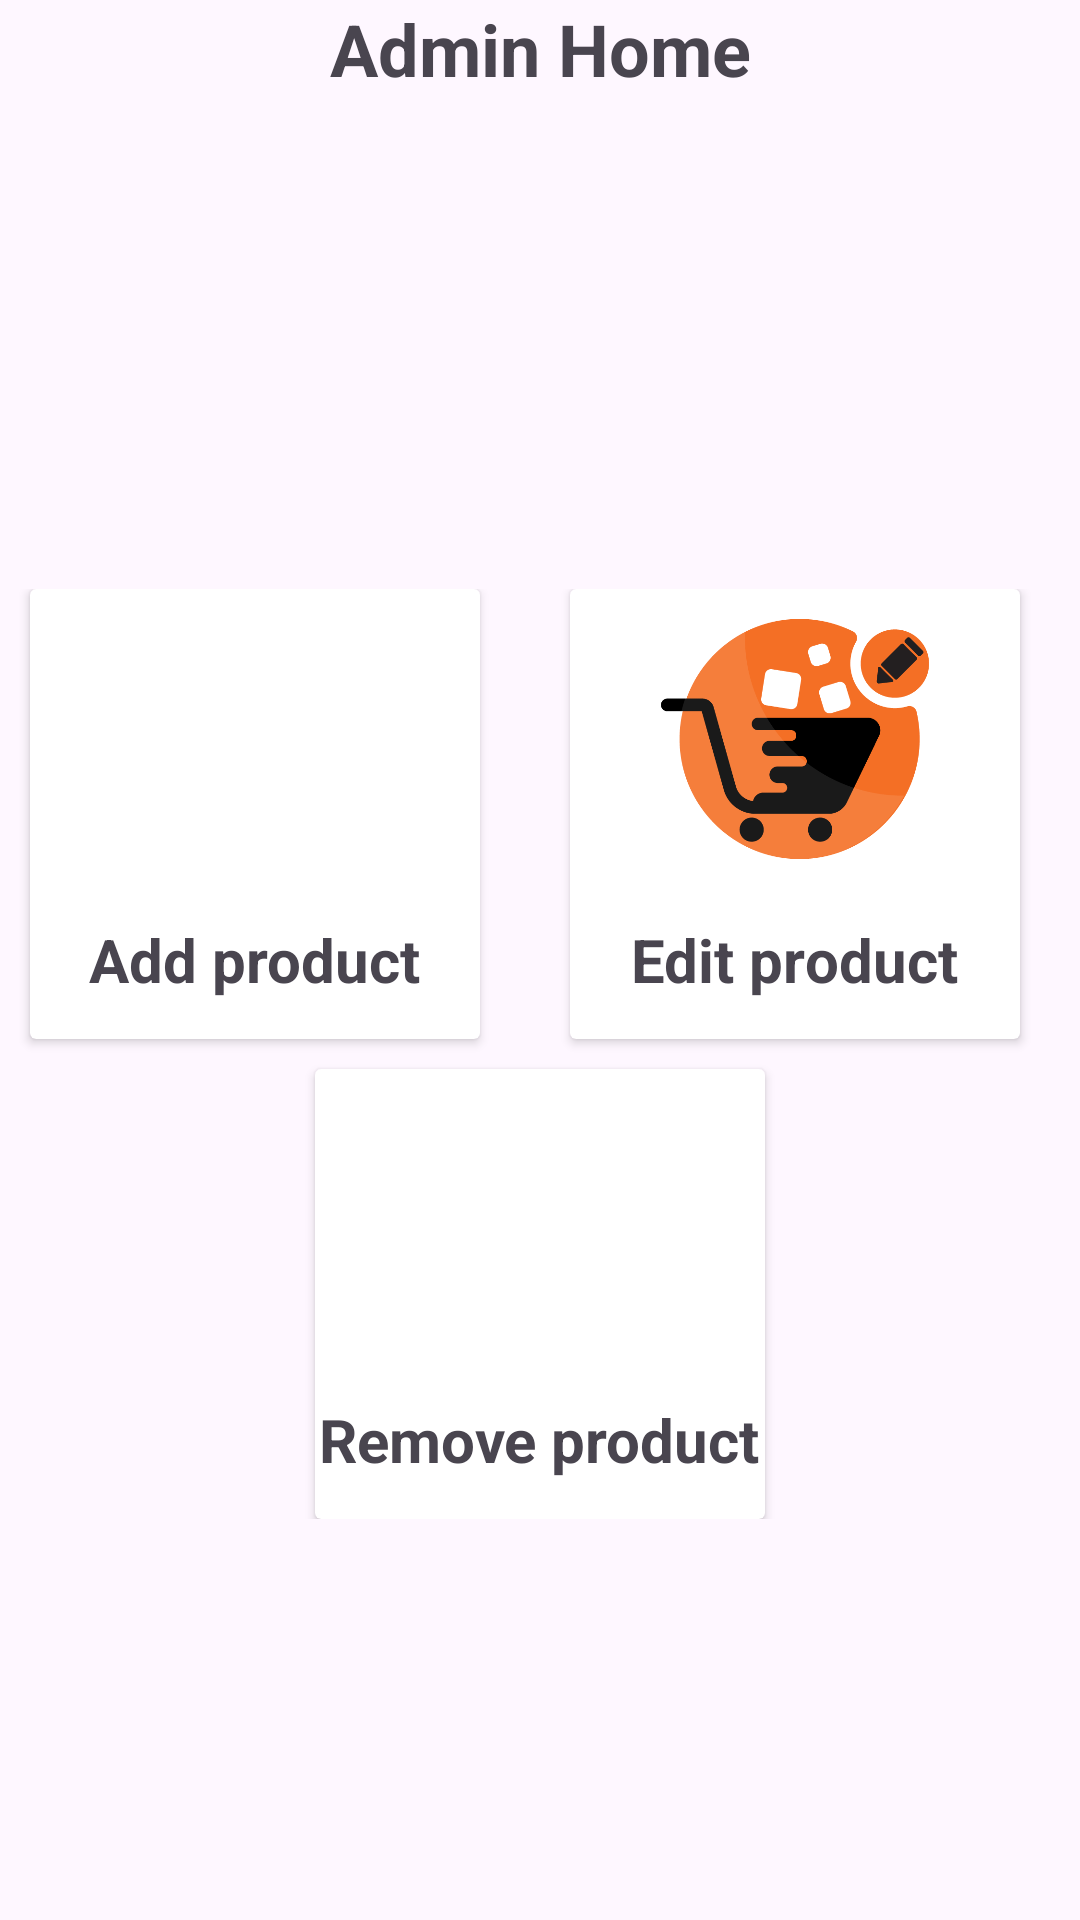

This screen was rendered from an Android layout file. Write that file and the resources it references.
<!-- AndroidManifest.xml: application theme Theme.Admin_Buyit -->
<!-- res/layout/activity_home.xml -->
<?xml version="1.0" encoding="utf-8"?>
<androidx.constraintlayout.widget.ConstraintLayout xmlns:android="http://schemas.android.com/apk/res/android"
    xmlns:app="http://schemas.android.com/apk/res-auto"
    xmlns:tools="http://schemas.android.com/tools"
    android:layout_width="match_parent"
    android:layout_height="match_parent"
    tools:context=".screens.activities.HomeActivity">
    
    <TextView
        android:id="@+id/adminHome"
        android:layout_width="wrap_content"
        android:layout_height="wrap_content"
        app:layout_constraintTop_toTopOf="parent"
        app:layout_constraintLeft_toLeftOf="parent"
        app:layout_constraintRight_toRightOf="parent"
        android:text="Admin Home"
        android:textSize="24sp"
        android:textStyle="bold"
        />
    
    <androidx.constraintlayout.widget.ConstraintLayout
        android:layout_width="match_parent"
        android:layout_height="wrap_content"
        app:layout_constraintTop_toBottomOf="@id/adminHome"
        app:layout_constraintRight_toRightOf="parent"
        app:layout_constraintLeft_toLeftOf="parent"
        app:layout_constraintBottom_toBottomOf="parent"
        android:layout_marginTop="30dp"
        >
        <androidx.cardview.widget.CardView
            android:layout_width="150dp"
            android:layout_height="150dp"
            app:layout_constraintTop_toTopOf="parent"
            app:layout_constraintLeft_toLeftOf="parent"
            android:id="@+id/addProduct"
            android:layout_marginLeft="10dp"
            >
            <LinearLayout
                android:layout_width="match_parent"
                android:layout_height="match_parent"
                android:orientation="vertical">
                <ImageView
                    android:layout_width="100dp"
                    android:layout_height="100dp"
                    android:src="@drawable/add_product"
                    android:layout_gravity="center"/>
                <TextView
                    android:layout_width="wrap_content"
                    android:layout_height="wrap_content"
                    android:text="Add product"
                    android:layout_gravity="center"
                    android:textSize="20sp"
                    android:textStyle="bold"
                    android:layout_marginTop="10dp"
                    />
            </LinearLayout>

        </androidx.cardview.widget.CardView>

        <androidx.cardview.widget.CardView
            android:layout_width="150dp"
            android:layout_height="150dp"
            app:layout_constraintTop_toTopOf="parent"
            app:layout_constraintLeft_toRightOf="@id/addProduct"
            android:id="@+id/editProduct"
            android:layout_marginLeft="30dp"
            >
            <LinearLayout
                android:layout_width="match_parent"
                android:layout_height="match_parent"
                android:orientation="vertical">
                <ImageView
                    android:layout_width="100dp"
                    android:layout_height="100dp"
                    android:src="@drawable/edit_product"
                    android:layout_gravity="center"/>
                <TextView
                    android:layout_width="wrap_content"
                    android:layout_height="wrap_content"
                    android:text="Edit product"
                    android:layout_gravity="center"
                    android:textSize="20sp"
                    android:textStyle="bold"
                    android:layout_marginTop="10dp"
                    />
            </LinearLayout>

        </androidx.cardview.widget.CardView>

        <androidx.cardview.widget.CardView
            android:layout_width="150dp"
            android:layout_height="150dp"
            app:layout_constraintTop_toBottomOf="@id/addProduct"
            app:layout_constraintLeft_toLeftOf="parent"
            app:layout_constraintRight_toRightOf="parent"
            android:id="@+id/removeProduct"
            android:layout_marginTop="10dp"
            >
            <LinearLayout
                android:layout_width="match_parent"
                android:layout_height="match_parent"
                android:orientation="vertical">
                <ImageView
                    android:layout_width="100dp"
                    android:layout_height="100dp"
                    android:src="@drawable/remove_product"
                    android:layout_gravity="center"/>
                <TextView
                    android:layout_width="wrap_content"
                    android:layout_height="wrap_content"
                    android:text="Remove product"
                    android:layout_gravity="center"
                    android:textSize="20sp"
                    android:textStyle="bold"
                    android:layout_marginTop="10dp"
                    />
            </LinearLayout>

        </androidx.cardview.widget.CardView>
    </androidx.constraintlayout.widget.ConstraintLayout>
    

</androidx.constraintlayout.widget.ConstraintLayout>
<!-- resources referenced by this layout -->
<resources>
  <!-- drawable edit_product: png bitmap (drawable, 38772 bytes) -->
  <style name="Theme.Admin_Buyit" parent="Base.Theme.Admin_Buyit" />
  <style name="Base.Theme.Admin_Buyit" parent="Theme.Material3.DayNight.NoActionBar">
          
          
      </style>
</resources>
